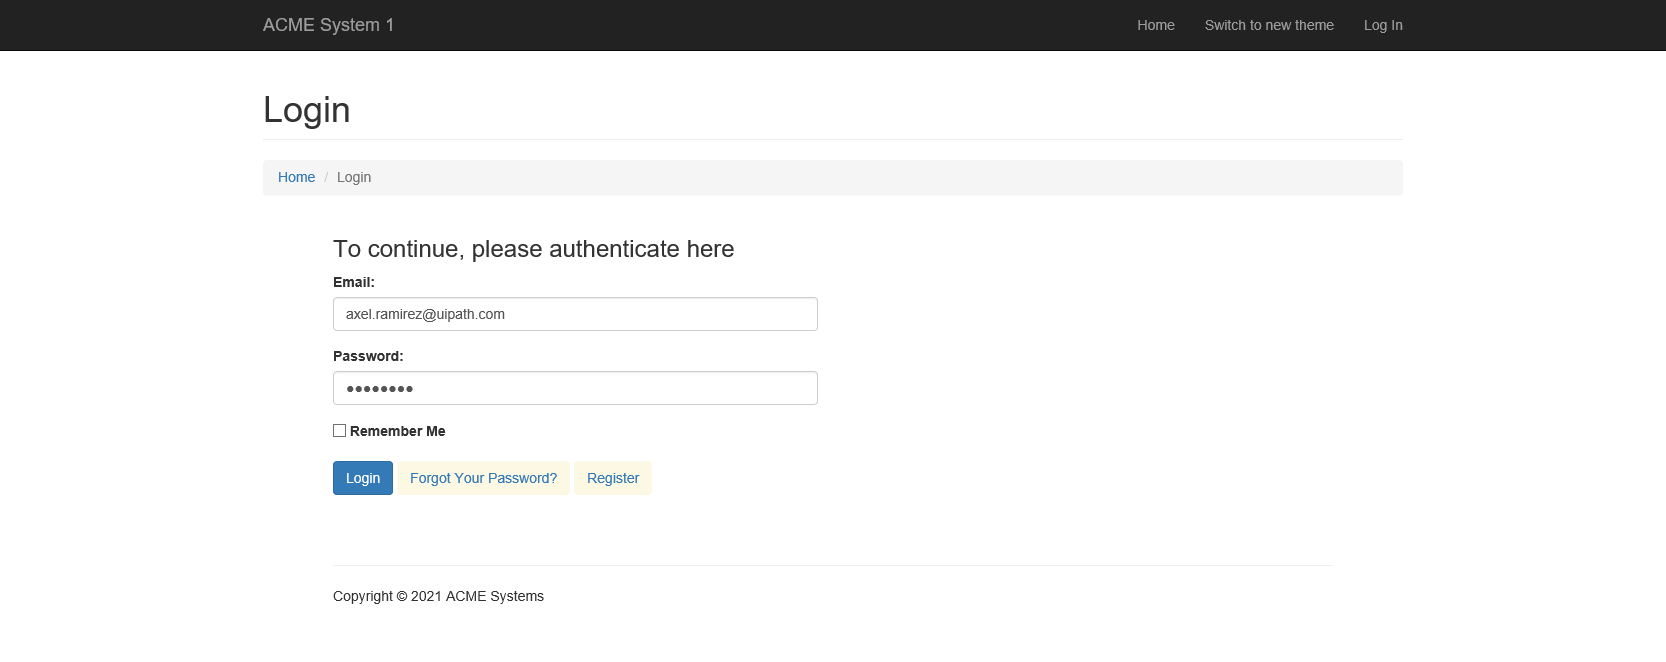
Task: Robotic Enterprise Framework
Workflow: System1_Login

Step 1: Browser scope 'ACMESyste Page' in window 'ACME System 1 - Log In'
